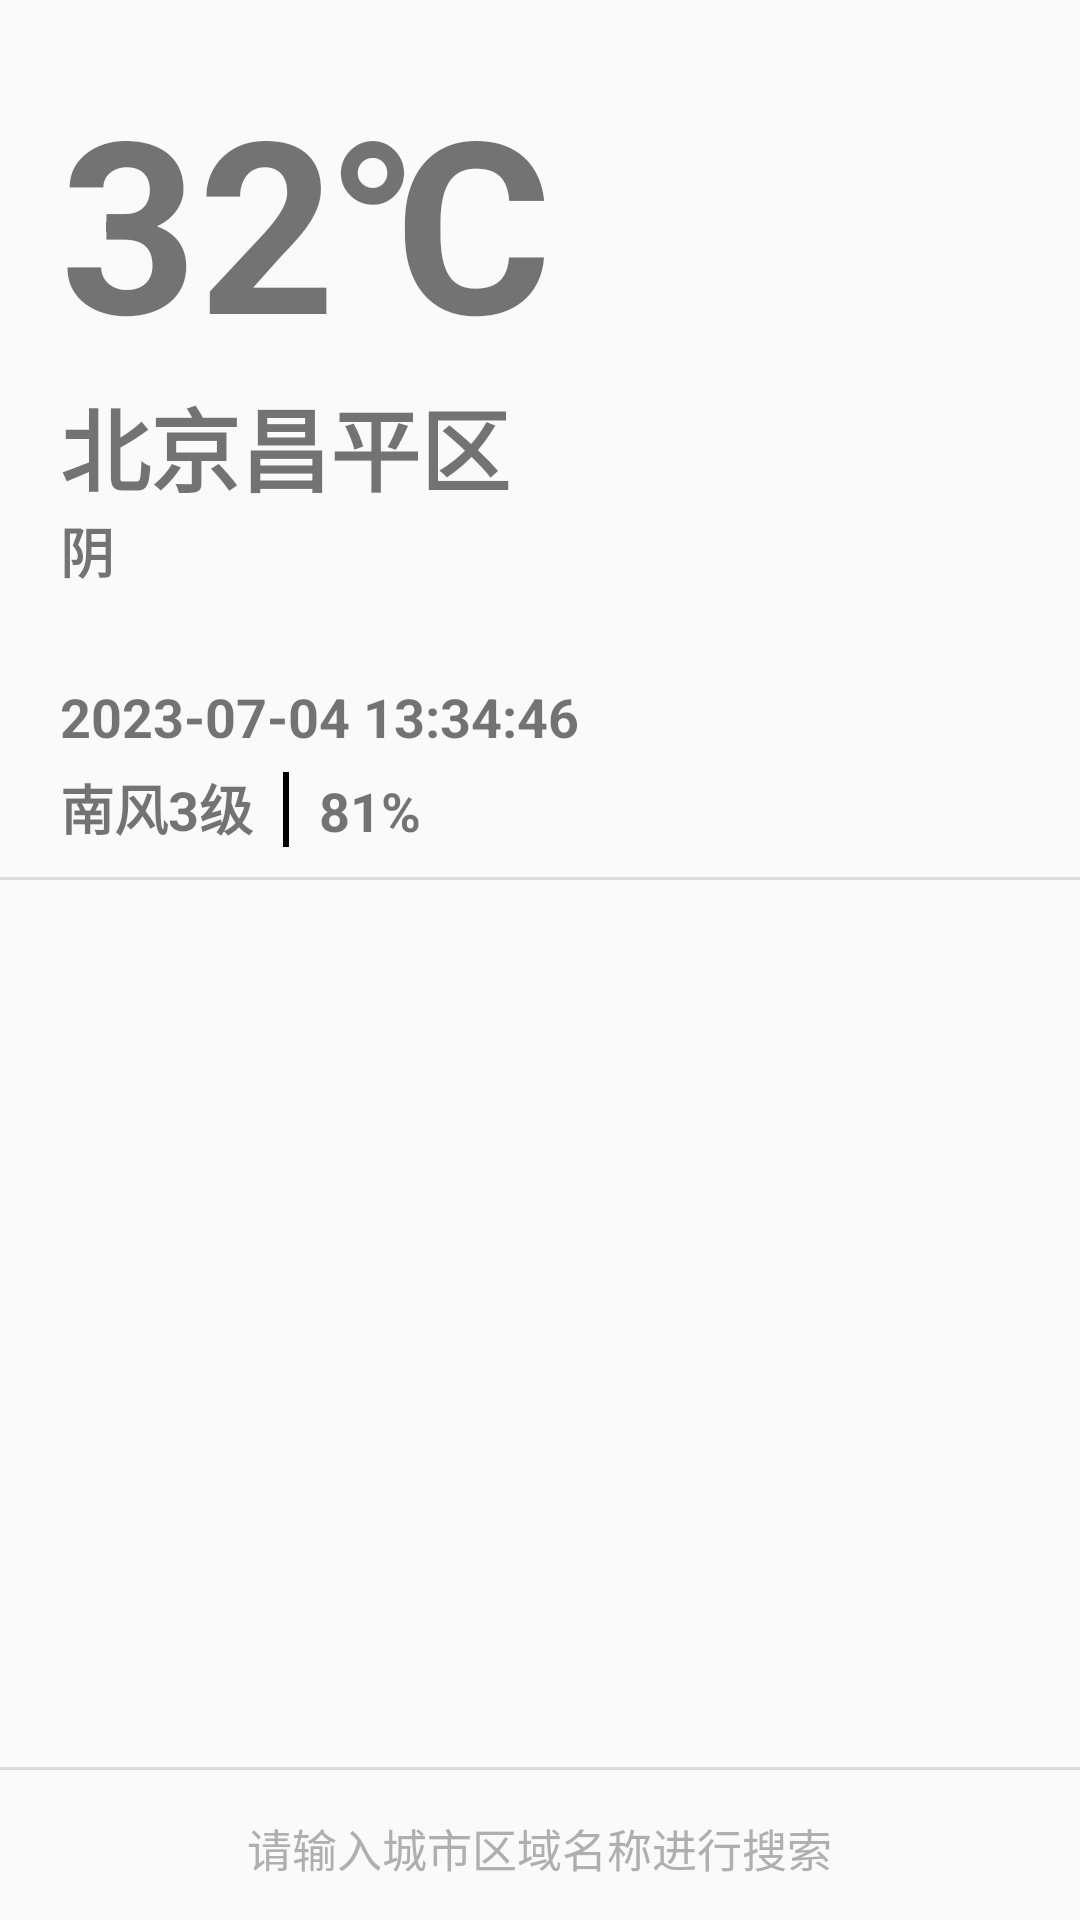

Produce the Android XML layout that renders to this screen, including the resource entries it uses.
<!-- AndroidManifest.xml: application theme Theme.MyWeatherForecast -->
<!-- res/layout/activity_main.xml -->
<?xml version="1.0" encoding="utf-8"?>
<RelativeLayout xmlns:android="http://schemas.android.com/apk/res/android"
    xmlns:app="http://schemas.android.com/apk/res-auto"
    android:id="@+id/main_layout"
    android:layout_width="match_parent"
    android:layout_height="match_parent">
    <LinearLayout
        android:id="@+id/main_frag_layout"
        android:orientation="vertical"
        android:layout_width="match_parent"
        android:layout_height="match_parent"
        android:layout_marginBottom="50dp">
        <RelativeLayout
            android:id="@+id/main_top_layout"
            android:layout_width="match_parent"
            android:layout_height="wrap_content"
            android:padding="10dp">
            <TextView
                android:id="@+id/frag_tv_currenttemp"
                android:layout_width="wrap_content"
                android:layout_height="wrap_content"
                android:text="32℃"
                android:textSize="80sp"
                android:layout_marginTop="10dp"
                android:layout_marginLeft="10dp"
                android:textStyle="bold"/>
            <TextView
                android:id="@+id/frag_tv_city"
                style="@style/todaytext"
                android:text="北京昌平区"
                android:textSize="30sp"
                android:layout_marginLeft="10dp"
                android:layout_below="@id/frag_tv_currenttemp"/>
            <TextView
                android:id="@+id/frag_tv_condition"
                style="@style/todaytext"
                android:text="阴"
                android:layout_marginLeft="10dp"
                android:layout_marginBottom="10dp"
                android:layout_below="@id/frag_tv_city"/>
            <TextView
                android:id="@+id/frag_tv_date"
                android:text="2023-07-04 13:34:46"
                android:layout_below="@id/frag_tv_condition"
                android:layout_marginLeft="10dp"
                android:layout_marginTop="20dp"
                style="@style/todaytext" />
            <TextView
                android:id="@+id/frag_tv_wind"
                style="@style/todaytext"
                android:layout_below="@id/frag_tv_date"
                android:layout_marginTop="5dp"
                android:layout_marginLeft="10dp"
                android:text="南风3级"/>
            <TextView
                android:id="@+id/frag_tv_line"
                android:layout_width="2dp"
                android:layout_height="25dp"
                android:layout_toRightOf="@id/frag_tv_wind"
                android:background="#000000"
                android:layout_alignBottom="@id/frag_tv_wind"
                android:layout_marginLeft="10dp"
                android:layout_marginRight="10dp"/>
            <TextView
                android:id="@+id/frag_tv_humidity"
                style="@style/todaytext"
                android:text="81%"
                android:layout_toRightOf="@id/frag_tv_line"
                android:layout_alignBottom="@id/frag_tv_wind"/>
            <ImageView
                android:layout_width="130dp"
                android:layout_height="130dp"
                android:id="@+id/frag_iv_today"
                android:layout_marginTop="30dp"
                android:layout_marginRight="20dp"
                android:scaleType="centerCrop"
                android:layout_alignParentRight="true"/>
        </RelativeLayout>
        <ImageView
            android:id="@+id/main_default_line1"
            android:layout_width="match_parent"
            android:layout_height="1dp"
            android:background="#DCDCDC"
            android:layout_below="@id/main_top_layout"/>
        <ExpandableListView
            android:id="@+id/main_elv_city"
            android:layout_width="wrap_content"
            android:layout_height="wrap_content"
            android:layout_margin="10dp" />
    </LinearLayout>
    <ImageView
        android:id="@+id/main_default_line2"
        android:layout_width="match_parent"
        android:layout_height="1dp"
        android:background="#DCDCDC"
        android:layout_above="@id/main_bottom_layout"/>
    <RelativeLayout
        android:id="@+id/main_bottom_layout"
        android:layout_width="match_parent"
        android:layout_height="50dp"
        android:layout_alignParentBottom="true">
        <ImageView
            android:id="@+id/main_iv_search"
            android:layout_width="wrap_content"
            android:layout_height="match_parent"
            android:layout_marginRight="10dp"
            android:src="@drawable/baseline_search_24"
            android:layout_alignParentRight="true"/>
        <LinearLayout
            android:layout_width="match_parent"
            android:layout_height="wrap_content"
            android:gravity="center_horizontal">
            <EditText
                android:id="@+id/main_et_searchtext"
                android:layout_width="wrap_content"
                android:layout_height="match_parent"
                android:textColorHint="#AFAFAF"
                android:hint="请输入城市区域名称进行搜索"
                android:background="@null"
                android:textSize="15sp"
                android:singleLine="true"
                android:layout_marginTop="15dp"
                android:imeOptions="actionSearch" />
        </LinearLayout>
    </RelativeLayout>
</RelativeLayout>
<!-- resources referenced by this layout -->
<resources>
  <style name="todaytext">
          <item name="android:layout_width">wrap_content</item>
          <item name="android:layout_height">wrap_content</item>
          <item name="android:textSize">18sp</item>
          <item name="android:textStyle">bold</item>
      </style>
  <style name="Theme.MyWeatherForecast" parent="Base.Theme.MyWeatherForecast" />
  <style name="Base.Theme.MyWeatherForecast" parent="Theme.MaterialComponents.DayNight.DarkActionBar.Bridge">
          
          
      </style>
</resources>
